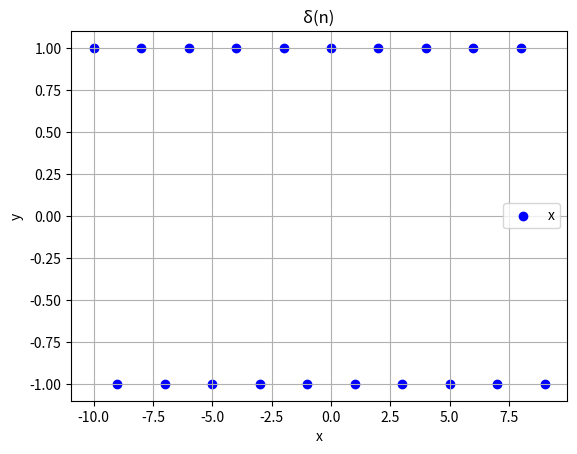

Generate this figure with matplotlib:
import numpy as np
import matplotlib.pyplot as plt
import math
x = np.arange(-10,10)
y = np.cos(math.pi*x)
fig = plt.figure()
ax1 = fig.add_subplot(111)
ax1.set_title('δ(n)')
plt.xlabel('x')
plt.ylabel('y')
ax1.scatter(x, y, c='b', marker='o')
plt.legend('x1')
plt.grid(True)
plt.show()